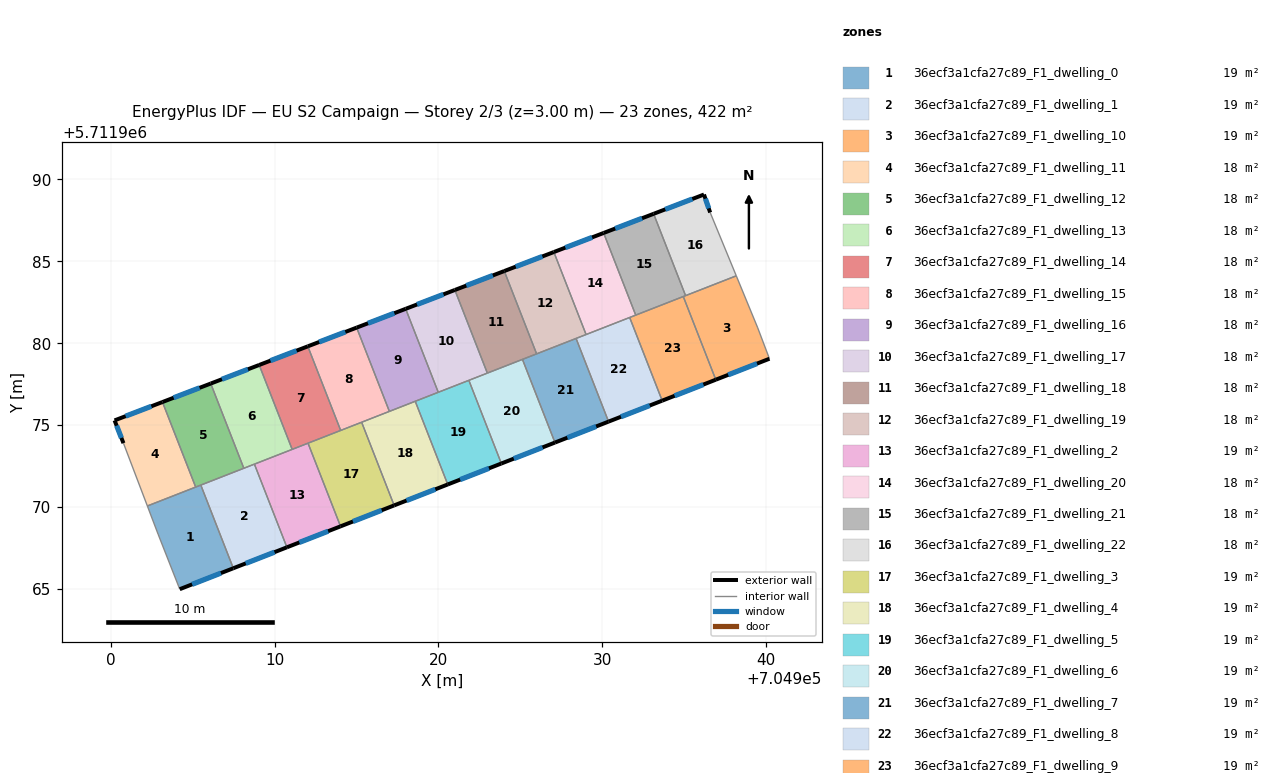
=== STOREY PLAN SPEC (per zone: floor XY polygon, exterior-wall plan segments, windows/doors) ===
zone 1: 36ecf3a1cfa27c89_F1_dwelling_0  (19.2 m²)
  floor: (704905.50, 5711971.34) (704907.48, 5711966.26) (704904.21, 5711964.98) (704902.89, 5711968.34) (704902.24, 5711970.06)
  exterior wall: (704904.21, 5711964.98) – (704907.48, 5711966.26)  [3.5 m]
    window: (704904.97, 5711965.28) – (704906.73, 5711965.96)  [3.0 m²]
  interior walls: 5
zone 2: 36ecf3a1cfa27c89_F1_dwelling_1  (19.2 m²)
  floor: (704908.77, 5711972.62) (704910.76, 5711967.54) (704907.48, 5711966.26) (704905.50, 5711971.34)
  exterior wall: (704907.48, 5711966.26) – (704910.76, 5711967.54)  [3.5 m]
    window: (704908.24, 5711966.55) – (704910.00, 5711967.24)  [3.0 m²]
  interior walls: 4
zone 3: 36ecf3a1cfa27c89_F1_dwelling_10  (19.2 m²)
  floor: (704938.20, 5711984.12) (704939.51, 5711980.94) (704940.22, 5711979.05) (704936.95, 5711977.77) (704934.96, 5711982.85)
  exterior wall: (704936.95, 5711977.77) – (704940.22, 5711979.05)  [3.5 m]
    window: (704937.70, 5711978.07) – (704939.46, 5711978.76)  [3.0 m²]
  interior walls: 5
zone 4: 36ecf3a1cfa27c89_F1_dwelling_11  (17.6 m²)
  floor: (704903.16, 5711976.41) (704905.19, 5711971.21) (704902.24, 5711970.06) (704900.78, 5711973.89) (704900.23, 5711975.29)
  exterior wall: (704903.16, 5711976.41) – (704900.23, 5711975.29)  [3.1 m]
    window: (704902.48, 5711976.15) – (704900.91, 5711975.55)  [2.7 m²]
  exterior wall: (704900.23, 5711975.29) – (704900.78, 5711973.89)  [1.5 m]
    window: (704900.36, 5711974.96) – (704900.65, 5711974.22)  [1.3 m²]
  interior walls: 3
zone 5: 36ecf3a1cfa27c89_F1_dwelling_12  (17.6 m²)
  floor: (704906.10, 5711977.54) (704908.13, 5711972.36) (704905.19, 5711971.21) (704903.16, 5711976.41)
  exterior wall: (704906.10, 5711977.54) – (704903.16, 5711976.41)  [3.2 m]
    window: (704905.42, 5711977.28) – (704903.84, 5711976.67)  [2.7 m²]
  interior walls: 4
zone 6: 36ecf3a1cfa27c89_F1_dwelling_13  (17.6 m²)
  floor: (704909.06, 5711978.67) (704911.08, 5711973.52) (704908.13, 5711972.36) (704906.10, 5711977.54)
  exterior wall: (704909.06, 5711978.67) – (704906.10, 5711977.54)  [3.2 m]
    window: (704908.38, 5711978.41) – (704906.79, 5711977.80)  [2.7 m²]
  interior walls: 4
zone 7: 36ecf3a1cfa27c89_F1_dwelling_14  (17.6 m²)
  floor: (704912.03, 5711979.81) (704914.04, 5711974.67) (704911.08, 5711973.52) (704909.06, 5711978.67)
  exterior wall: (704912.03, 5711979.81) – (704909.06, 5711978.67)  [3.2 m]
    window: (704911.35, 5711979.55) – (704909.75, 5711978.93)  [2.8 m²]
  interior walls: 4
zone 8: 36ecf3a1cfa27c89_F1_dwelling_15  (17.6 m²)
  floor: (704915.02, 5711980.95) (704917.01, 5711975.84) (704914.04, 5711974.67) (704912.03, 5711979.81)
  exterior wall: (704915.02, 5711980.95) – (704912.03, 5711979.81)  [3.2 m]
    window: (704914.32, 5711980.69) – (704912.72, 5711980.07)  [2.8 m²]
  interior walls: 4
zone 9: 36ecf3a1cfa27c89_F1_dwelling_16  (17.6 m²)
  floor: (704918.01, 5711982.10) (704920.00, 5711977.00) (704917.01, 5711975.84) (704915.02, 5711980.95)
  exterior wall: (704918.01, 5711982.10) – (704915.02, 5711980.95)  [3.2 m]
    window: (704917.32, 5711981.83) – (704915.71, 5711981.22)  [2.8 m²]
  interior walls: 4
zone 10: 36ecf3a1cfa27c89_F1_dwelling_17  (17.6 m²)
  floor: (704921.01, 5711983.25) (704923.00, 5711978.17) (704920.00, 5711977.00) (704918.01, 5711982.10)
  exterior wall: (704921.01, 5711983.25) – (704918.01, 5711982.10)  [3.2 m]
    window: (704920.32, 5711982.98) – (704918.70, 5711982.37)  [2.8 m²]
  interior walls: 4
zone 11: 36ecf3a1cfa27c89_F1_dwelling_18  (17.6 m²)
  floor: (704924.03, 5711984.41) (704926.01, 5711979.35) (704923.00, 5711978.17) (704921.01, 5711983.25)
  exterior wall: (704924.03, 5711984.41) – (704921.01, 5711983.25)  [3.2 m]
    window: (704923.33, 5711984.14) – (704921.71, 5711983.52)  [2.8 m²]
  interior walls: 4
zone 12: 36ecf3a1cfa27c89_F1_dwelling_19  (17.6 m²)
  floor: (704927.06, 5711985.57) (704929.03, 5711980.53) (704926.01, 5711979.35) (704924.03, 5711984.41)
  exterior wall: (704927.06, 5711985.57) – (704924.03, 5711984.41)  [3.2 m]
    window: (704926.36, 5711985.30) – (704924.73, 5711984.67)  [2.8 m²]
  interior walls: 4
zone 13: 36ecf3a1cfa27c89_F1_dwelling_2  (19.2 m²)
  floor: (704912.05, 5711973.89) (704914.03, 5711968.82) (704910.76, 5711967.54) (704908.77, 5711972.62)
  exterior wall: (704910.76, 5711967.54) – (704914.03, 5711968.82)  [3.5 m]
    window: (704911.51, 5711967.83) – (704913.27, 5711968.52)  [3.0 m²]
  interior walls: 4
zone 14: 36ecf3a1cfa27c89_F1_dwelling_20  (17.6 m²)
  floor: (704930.10, 5711986.73) (704932.06, 5711981.71) (704929.03, 5711980.53) (704927.06, 5711985.57)
  exterior wall: (704930.10, 5711986.73) – (704927.06, 5711985.57)  [3.3 m]
    window: (704929.39, 5711986.46) – (704927.76, 5711985.84)  [2.8 m²]
  interior walls: 4
zone 15: 36ecf3a1cfa27c89_F1_dwelling_21  (17.6 m²)
  floor: (704933.15, 5711987.90) (704935.10, 5711982.91) (704932.06, 5711981.71) (704930.10, 5711986.73)
  exterior wall: (704933.15, 5711987.90) – (704930.10, 5711986.73)  [3.3 m]
    window: (704932.44, 5711987.63) – (704930.80, 5711987.00)  [2.8 m²]
  interior walls: 4
zone 16: 36ecf3a1cfa27c89_F1_dwelling_22  (17.6 m²)
  floor: (704936.60, 5711987.98) (704938.20, 5711984.12) (704935.10, 5711982.91) (704933.15, 5711987.90) (704936.22, 5711989.08)
  exterior wall: (704936.22, 5711989.08) – (704933.15, 5711987.90)  [3.3 m]
    window: (704935.51, 5711988.81) – (704933.86, 5711988.17)  [2.9 m²]
  exterior wall: (704936.60, 5711987.98) – (704936.22, 5711989.08)  [1.2 m]
    window: (704936.52, 5711988.24) – (704936.31, 5711988.83)  [1.0 m²]
  interior walls: 3
zone 17: 36ecf3a1cfa27c89_F1_dwelling_3  (19.2 m²)
  floor: (704915.32, 5711975.17) (704917.30, 5711970.10) (704914.03, 5711968.82) (704912.05, 5711973.89)
  exterior wall: (704914.03, 5711968.82) – (704917.30, 5711970.10)  [3.5 m]
    window: (704914.79, 5711969.11) – (704916.55, 5711969.80)  [3.0 m²]
  interior walls: 4
zone 18: 36ecf3a1cfa27c89_F1_dwelling_4  (19.2 m²)
  floor: (704918.59, 5711976.45) (704920.58, 5711971.38) (704917.30, 5711970.10) (704915.32, 5711975.17)
  exterior wall: (704917.30, 5711970.10) – (704920.58, 5711971.38)  [3.5 m]
    window: (704918.06, 5711970.39) – (704919.82, 5711971.08)  [3.0 m²]
  interior walls: 4
zone 19: 36ecf3a1cfa27c89_F1_dwelling_5  (19.2 m²)
  floor: (704921.87, 5711977.73) (704923.85, 5711972.66) (704920.58, 5711971.38) (704918.59, 5711976.45)
  exterior wall: (704920.58, 5711971.38) – (704923.85, 5711972.66)  [3.5 m]
    window: (704921.34, 5711971.67) – (704923.09, 5711972.36)  [3.0 m²]
  interior walls: 4
zone 20: 36ecf3a1cfa27c89_F1_dwelling_6  (19.2 m²)
  floor: (704925.14, 5711979.01) (704927.12, 5711973.93) (704923.85, 5711972.66) (704921.87, 5711977.73)
  exterior wall: (704923.85, 5711972.66) – (704927.12, 5711973.93)  [3.5 m]
    window: (704924.61, 5711972.95) – (704926.37, 5711973.64)  [3.0 m²]
  interior walls: 4
zone 21: 36ecf3a1cfa27c89_F1_dwelling_7  (19.2 m²)
  floor: (704928.41, 5711980.29) (704930.40, 5711975.21) (704927.12, 5711973.93) (704925.14, 5711979.01)
  exterior wall: (704927.12, 5711973.93) – (704930.40, 5711975.21)  [3.5 m]
    window: (704927.88, 5711974.23) – (704929.64, 5711974.92)  [3.0 m²]
  interior walls: 4
zone 22: 36ecf3a1cfa27c89_F1_dwelling_8  (19.2 m²)
  floor: (704931.69, 5711981.57) (704933.67, 5711976.49) (704930.40, 5711975.21) (704928.41, 5711980.29)
  exterior wall: (704930.40, 5711975.21) – (704933.67, 5711976.49)  [3.5 m]
    window: (704931.16, 5711975.51) – (704932.91, 5711976.20)  [3.0 m²]
  interior walls: 4
zone 23: 36ecf3a1cfa27c89_F1_dwelling_9  (19.2 m²)
  floor: (704934.96, 5711982.85) (704936.95, 5711977.77) (704933.67, 5711976.49) (704931.69, 5711981.57)
  exterior wall: (704933.67, 5711976.49) – (704936.95, 5711977.77)  [3.5 m]
    window: (704934.43, 5711976.79) – (704936.19, 5711977.48)  [3.0 m²]
  interior walls: 4

=== DERIVED (storey summary) ===
Building: EU S2 Campaign
Storey: 2 of 3  (floor level z = 3.00 m)
Storey gross floor area: 421.6 m²
Zones on this storey: 23
  - 36ecf3a1cfa27c89_F1_dwelling_0: floor 19.2 m²; exterior wall 3.5 m (10.5 m²); 1 window(s) 3.0 m²; WWR 28.8%
  - 36ecf3a1cfa27c89_F1_dwelling_1: floor 19.2 m²; exterior wall 3.5 m (10.5 m²); 1 window(s) 3.0 m²; WWR 28.8%
  - 36ecf3a1cfa27c89_F1_dwelling_10: floor 19.2 m²; exterior wall 3.5 m (10.6 m²); 1 window(s) 3.0 m²; WWR 28.8%
  - 36ecf3a1cfa27c89_F1_dwelling_11: floor 17.6 m²; exterior wall 4.6 m (13.9 m²); 2 window(s) 4.0 m²; WWR 28.8%
  - 36ecf3a1cfa27c89_F1_dwelling_12: floor 17.6 m²; exterior wall 3.2 m (9.5 m²); 1 window(s) 2.7 m²; WWR 28.8%
  - 36ecf3a1cfa27c89_F1_dwelling_13: floor 17.6 m²; exterior wall 3.2 m (9.5 m²); 1 window(s) 2.7 m²; WWR 28.8%
  - 36ecf3a1cfa27c89_F1_dwelling_14: floor 17.6 m²; exterior wall 3.2 m (9.5 m²); 1 window(s) 2.8 m²; WWR 28.8%
  - 36ecf3a1cfa27c89_F1_dwelling_15: floor 17.6 m²; exterior wall 3.2 m (9.6 m²); 1 window(s) 2.8 m²; WWR 28.8%
  - 36ecf3a1cfa27c89_F1_dwelling_16: floor 17.6 m²; exterior wall 3.2 m (9.6 m²); 1 window(s) 2.8 m²; WWR 28.8%
  - 36ecf3a1cfa27c89_F1_dwelling_17: floor 17.6 m²; exterior wall 3.2 m (9.7 m²); 1 window(s) 2.8 m²; WWR 28.8%
  - 36ecf3a1cfa27c89_F1_dwelling_18: floor 17.6 m²; exterior wall 3.2 m (9.7 m²); 1 window(s) 2.8 m²; WWR 28.8%
  - 36ecf3a1cfa27c89_F1_dwelling_19: floor 17.6 m²; exterior wall 3.2 m (9.7 m²); 1 window(s) 2.8 m²; WWR 28.8%
  - 36ecf3a1cfa27c89_F1_dwelling_2: floor 19.2 m²; exterior wall 3.5 m (10.5 m²); 1 window(s) 3.0 m²; WWR 28.8%
  - 36ecf3a1cfa27c89_F1_dwelling_20: floor 17.6 m²; exterior wall 3.3 m (9.8 m²); 1 window(s) 2.8 m²; WWR 28.8%
  - 36ecf3a1cfa27c89_F1_dwelling_21: floor 17.6 m²; exterior wall 3.3 m (9.8 m²); 1 window(s) 2.8 m²; WWR 28.8%
  - 36ecf3a1cfa27c89_F1_dwelling_22: floor 17.6 m²; exterior wall 4.5 m (13.4 m²); 2 window(s) 3.9 m²; WWR 28.8%
  - 36ecf3a1cfa27c89_F1_dwelling_3: floor 19.2 m²; exterior wall 3.5 m (10.5 m²); 1 window(s) 3.0 m²; WWR 28.8%
  - 36ecf3a1cfa27c89_F1_dwelling_4: floor 19.2 m²; exterior wall 3.5 m (10.5 m²); 1 window(s) 3.0 m²; WWR 28.8%
  - 36ecf3a1cfa27c89_F1_dwelling_5: floor 19.2 m²; exterior wall 3.5 m (10.5 m²); 1 window(s) 3.0 m²; WWR 28.8%
  - 36ecf3a1cfa27c89_F1_dwelling_6: floor 19.2 m²; exterior wall 3.5 m (10.5 m²); 1 window(s) 3.0 m²; WWR 28.8%
  - 36ecf3a1cfa27c89_F1_dwelling_7: floor 19.2 m²; exterior wall 3.5 m (10.5 m²); 1 window(s) 3.0 m²; WWR 28.8%
  - 36ecf3a1cfa27c89_F1_dwelling_8: floor 19.2 m²; exterior wall 3.5 m (10.5 m²); 1 window(s) 3.0 m²; WWR 28.8%
  - 36ecf3a1cfa27c89_F1_dwelling_9: floor 19.2 m²; exterior wall 3.5 m (10.5 m²); 1 window(s) 3.0 m²; WWR 28.8%
Zone adjacency (shared interzone walls):
  - 36ecf3a1cfa27c89_F1_dwelling_0 ↔ 36ecf3a1cfa27c89_F1_dwelling_1
  - 36ecf3a1cfa27c89_F1_dwelling_0 ↔ 36ecf3a1cfa27c89_F1_dwelling_11
  - 36ecf3a1cfa27c89_F1_dwelling_0 ↔ 36ecf3a1cfa27c89_F1_dwelling_12
  - 36ecf3a1cfa27c89_F1_dwelling_1 ↔ 36ecf3a1cfa27c89_F1_dwelling_12
  - 36ecf3a1cfa27c89_F1_dwelling_1 ↔ 36ecf3a1cfa27c89_F1_dwelling_13
  - 36ecf3a1cfa27c89_F1_dwelling_1 ↔ 36ecf3a1cfa27c89_F1_dwelling_2
  - 36ecf3a1cfa27c89_F1_dwelling_10 ↔ 36ecf3a1cfa27c89_F1_dwelling_21
  - 36ecf3a1cfa27c89_F1_dwelling_10 ↔ 36ecf3a1cfa27c89_F1_dwelling_22
  - 36ecf3a1cfa27c89_F1_dwelling_10 ↔ 36ecf3a1cfa27c89_F1_dwelling_9
  - 36ecf3a1cfa27c89_F1_dwelling_11 ↔ 36ecf3a1cfa27c89_F1_dwelling_12
  - 36ecf3a1cfa27c89_F1_dwelling_12 ↔ 36ecf3a1cfa27c89_F1_dwelling_13
  - 36ecf3a1cfa27c89_F1_dwelling_13 ↔ 36ecf3a1cfa27c89_F1_dwelling_14
  - 36ecf3a1cfa27c89_F1_dwelling_13 ↔ 36ecf3a1cfa27c89_F1_dwelling_2
  - 36ecf3a1cfa27c89_F1_dwelling_14 ↔ 36ecf3a1cfa27c89_F1_dwelling_15
  - 36ecf3a1cfa27c89_F1_dwelling_14 ↔ 36ecf3a1cfa27c89_F1_dwelling_2
  - 36ecf3a1cfa27c89_F1_dwelling_14 ↔ 36ecf3a1cfa27c89_F1_dwelling_3
  - 36ecf3a1cfa27c89_F1_dwelling_15 ↔ 36ecf3a1cfa27c89_F1_dwelling_16
  - 36ecf3a1cfa27c89_F1_dwelling_15 ↔ 36ecf3a1cfa27c89_F1_dwelling_3
  - 36ecf3a1cfa27c89_F1_dwelling_15 ↔ 36ecf3a1cfa27c89_F1_dwelling_4
  - 36ecf3a1cfa27c89_F1_dwelling_16 ↔ 36ecf3a1cfa27c89_F1_dwelling_17
  - 36ecf3a1cfa27c89_F1_dwelling_16 ↔ 36ecf3a1cfa27c89_F1_dwelling_4
  - 36ecf3a1cfa27c89_F1_dwelling_16 ↔ 36ecf3a1cfa27c89_F1_dwelling_5
  - 36ecf3a1cfa27c89_F1_dwelling_17 ↔ 36ecf3a1cfa27c89_F1_dwelling_18
  - 36ecf3a1cfa27c89_F1_dwelling_17 ↔ 36ecf3a1cfa27c89_F1_dwelling_5
  - 36ecf3a1cfa27c89_F1_dwelling_17 ↔ 36ecf3a1cfa27c89_F1_dwelling_6
  - 36ecf3a1cfa27c89_F1_dwelling_18 ↔ 36ecf3a1cfa27c89_F1_dwelling_19
  - 36ecf3a1cfa27c89_F1_dwelling_18 ↔ 36ecf3a1cfa27c89_F1_dwelling_6
  - 36ecf3a1cfa27c89_F1_dwelling_18 ↔ 36ecf3a1cfa27c89_F1_dwelling_7
  - 36ecf3a1cfa27c89_F1_dwelling_19 ↔ 36ecf3a1cfa27c89_F1_dwelling_20
  - 36ecf3a1cfa27c89_F1_dwelling_19 ↔ 36ecf3a1cfa27c89_F1_dwelling_7
  - 36ecf3a1cfa27c89_F1_dwelling_19 ↔ 36ecf3a1cfa27c89_F1_dwelling_8
  - 36ecf3a1cfa27c89_F1_dwelling_2 ↔ 36ecf3a1cfa27c89_F1_dwelling_3
  - 36ecf3a1cfa27c89_F1_dwelling_20 ↔ 36ecf3a1cfa27c89_F1_dwelling_21
  - 36ecf3a1cfa27c89_F1_dwelling_20 ↔ 36ecf3a1cfa27c89_F1_dwelling_8
  - 36ecf3a1cfa27c89_F1_dwelling_20 ↔ 36ecf3a1cfa27c89_F1_dwelling_9
  - 36ecf3a1cfa27c89_F1_dwelling_21 ↔ 36ecf3a1cfa27c89_F1_dwelling_22
  - 36ecf3a1cfa27c89_F1_dwelling_21 ↔ 36ecf3a1cfa27c89_F1_dwelling_9
  - 36ecf3a1cfa27c89_F1_dwelling_3 ↔ 36ecf3a1cfa27c89_F1_dwelling_4
  - 36ecf3a1cfa27c89_F1_dwelling_4 ↔ 36ecf3a1cfa27c89_F1_dwelling_5
  - 36ecf3a1cfa27c89_F1_dwelling_5 ↔ 36ecf3a1cfa27c89_F1_dwelling_6
  - 36ecf3a1cfa27c89_F1_dwelling_6 ↔ 36ecf3a1cfa27c89_F1_dwelling_7
  - 36ecf3a1cfa27c89_F1_dwelling_7 ↔ 36ecf3a1cfa27c89_F1_dwelling_8
  - 36ecf3a1cfa27c89_F1_dwelling_8 ↔ 36ecf3a1cfa27c89_F1_dwelling_9